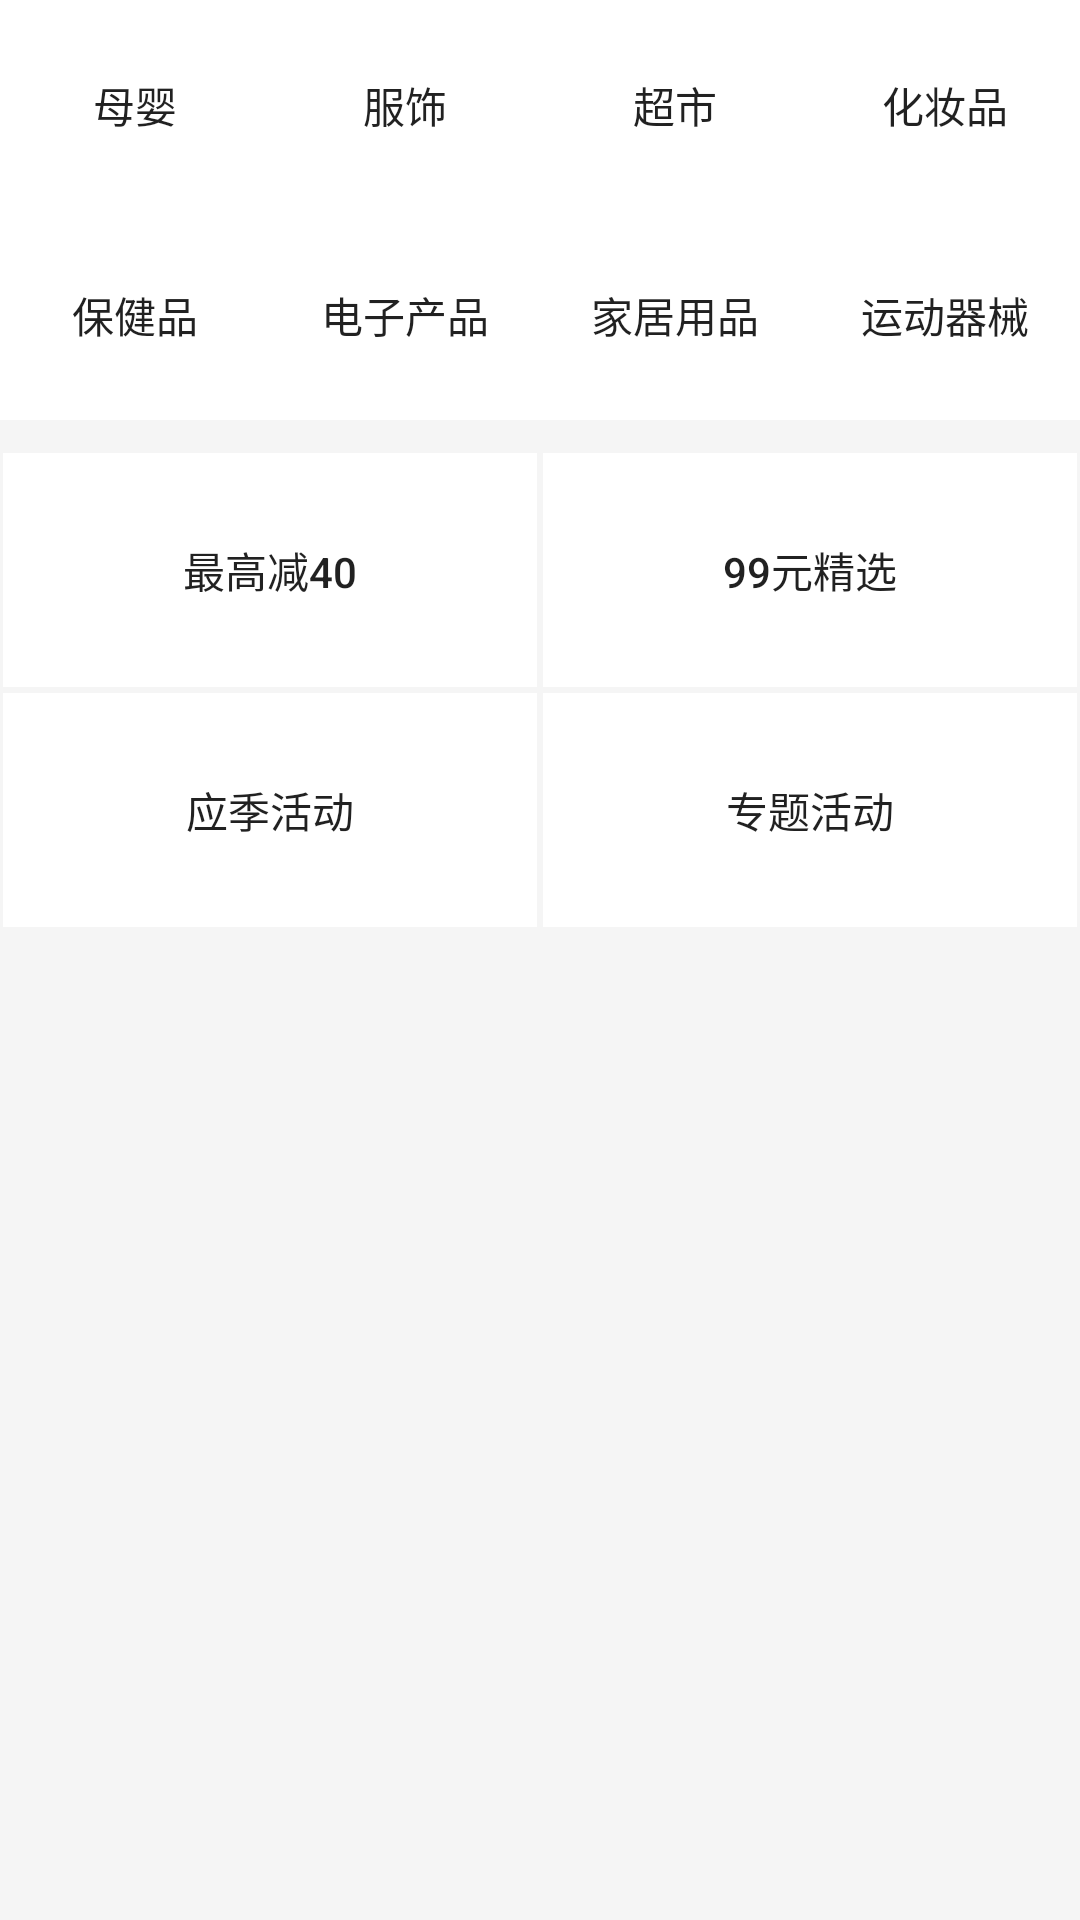

Android layout source for this screen:
<!-- AndroidManifest.xml: application theme AppTheme -->
<!-- res/layout/zj.xml -->
<?xml version="1.0" encoding="utf-8"?>
<RelativeLayout xmlns:android="http://schemas.android.com/apk/res/android"
    android:layout_width="match_parent"
    android:layout_height="match_parent"
    android:background="@color/yanbai">


    <TableLayout
        android:layout_width="match_parent"
        android:layout_height="wrap_content"
        android:orientation="vertical">

        <TableRow>

            <Button
                android:id="@+id/btn1"
                android:onClick="doclick"
                android:layout_width="wrap_content"
                android:layout_weight="2.5"
                android:background="@color/white"
                android:layout_height="70dp"
                android:text="母婴" />

            <Button
                android:id="@+id/btn2"
                android:layout_weight="2.5"
                android:background="@color/white"

                android:layout_width="wrap_content"
                android:layout_height="70dp"
                android:text="服饰" />

            <Button
                android:id="@+id/btn3"
                android:layout_weight="2.5"
                android:background="@color/white"
                android:layout_width="wrap_content"
                android:layout_height="70dp"
                android:text="超市" />

            <Button
                android:id="@+id/btn4"
                android:layout_weight="2.5"
                android:layout_height="70dp"
                android:background="@color/white"
                android:layout_width="wrap_content"
                android:text="化妆品" />
        </TableRow>

        <TableRow>

            <Button
                android:id="@+id/btn5"
                android:onClick="doclick"
                android:layout_width="wrap_content"
                android:layout_weight="2.5"
                android:background="@color/white"
                android:layout_height="70dp"
                android:text="保健品" />

            <Button
                android:id="@+id/btn6"
                android:layout_weight="2.5"
                android:background="@color/white"

                android:layout_width="wrap_content"
                android:layout_height="70dp"
                android:text="电子产品" />

            <Button
                android:id="@+id/btn7"
                android:layout_weight="2.5"
                android:background="@color/white"
                android:layout_width="wrap_content"
                android:layout_height="70dp"
                android:text="家居用品" />

            <Button
                android:id="@+id/btn8"
                android:layout_weight="2.5"
                android:background="@color/white"
                android:layout_width="wrap_content"
                android:layout_height="70dp"
                android:text="运动器械" />

        </TableRow>
    </TableLayout>


    <TableLayout
        android:layout_width="match_parent"
        android:layout_height="wrap_content"
        android:orientation="vertical"
        android:layout_marginTop="150dp">

        <TableRow>

            <Button
                android:layout_width="match_parent"
                android:layout_height="80dp"
                android:layout_weight="1"
                android:text="最高减40"

                android:background="@drawable/bk"


                />

            <Button
                android:layout_width="match_parent"
                android:layout_height="80dp"
                android:layout_weight="1"
                android:background="@drawable/bk"
                android:text="99元精选"


                />

        </TableRow>


        <TableRow>

            <Button
                android:layout_width="match_parent"
                android:layout_height="80dp"
                android:layout_weight="1"
                android:background="@drawable/bk"
                android:text="应季活动"


                />

            <Button
                android:layout_width="match_parent"
                android:layout_height="80dp"
                android:background="@drawable/bk"
                android:layout_weight="1"
                android:text="专题活动"

                />

        </TableRow>


    </TableLayout>


    <LinearLayout
        android:layout_width="wrap_content"
        android:layout_height="wrap_content"
        android:layout_marginTop="320dp">

        

        <ListView
            android:id="@+id/mylist"
            android:layout_width="match_parent"
            android:layout_height="wrap_content"
            android:background="@color/white"
            android:dividerHeight="6dp">


        </ListView>


    </LinearLayout>


</RelativeLayout>
<!-- resources referenced by this layout -->
<resources>
  <color name="white">#FFFFFF</color>
  <color name="yanbai">#F5F5F5</color>
  <!-- drawable bk (drawable) -->
  <?xml version="1.0" encoding="utf-8"?>
  <shape xmlns:android="http://schemas.android.com/apk/res/android">
      <solid android:color="@color/white" />
      <stroke
          android:width="1dp"
          android:color="#F5F5F5" />
  </shape>
  <style name="AppTheme" parent="Theme.AppCompat.Light.NoActionBar">
          
          <item name="colorPrimary">@color/mediumseagreen</item>
          <item name="colorPrimaryDark">@color/mediumseagreen</item>
          <item name="colorAccent">@color/mediumseagreen</item>
  
  
      </style>
  <color name="mediumseagreen">#3CB371</color>
</resources>
